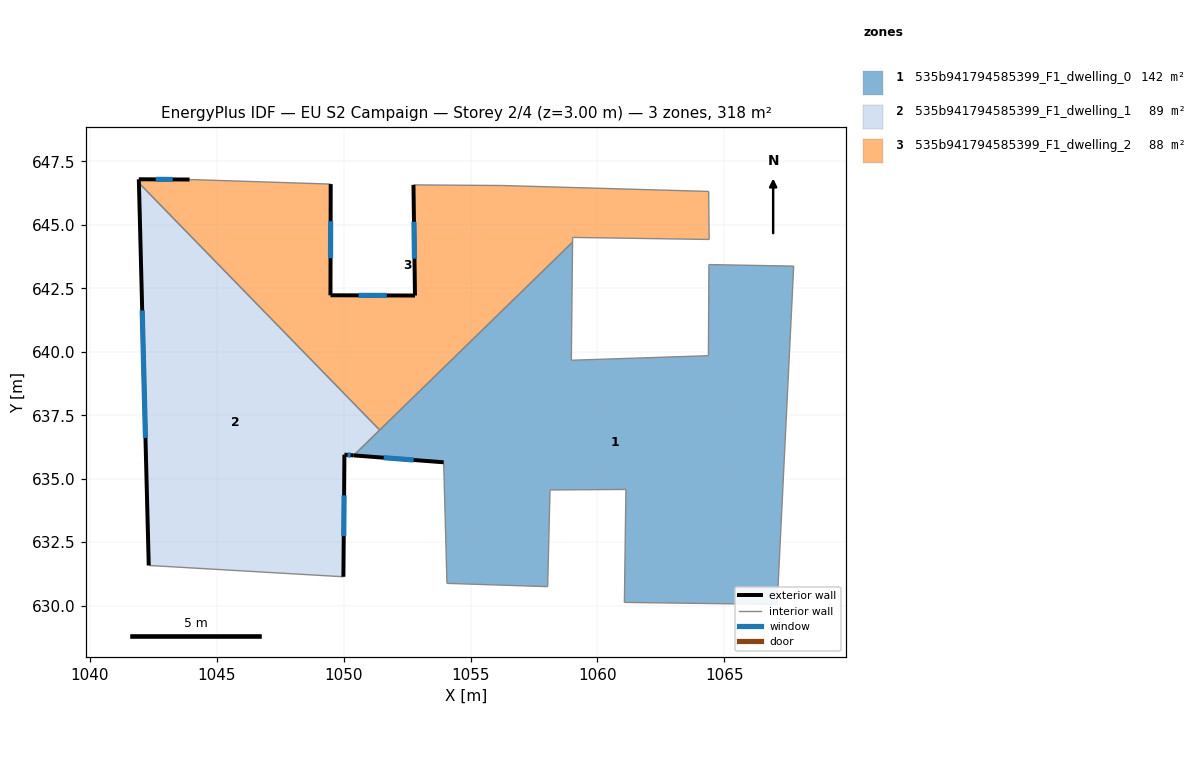
=== STOREY PLAN SPEC (per zone: floor XY polygon, exterior-wall plan segments, windows/doors) ===
zone 1: 535b941794585399_F1_dwelling_0  (141.6 m²)
  floor: (1067.73, 643.38) (1067.08, 630.05) (1061.06, 630.13) (1061.12, 634.58) (1058.13, 634.56) (1058.04, 630.75) (1054.07, 630.88) (1053.94, 635.65) (1050.40, 635.92) (1059.02, 644.32) (1058.97, 639.67) (1064.37, 639.85) (1064.39, 643.44)
  exterior wall: (1050.40, 635.92) – (1053.94, 635.65)  [3.6 m]
    window: (1051.58, 635.83) – (1052.76, 635.74)  [1.2 m²]
  interior walls: 13
zone 2: 535b941794585399_F1_dwelling_1  (88.9 m²)
  floor: (1041.94, 646.65) (1051.42, 636.92) (1050.40, 635.92) (1050.03, 635.95) (1049.99, 631.14) (1042.32, 631.58)
  exterior wall: (1050.03, 635.95) – (1050.40, 635.92)  [0.4 m]
    window: (1050.15, 635.94) – (1050.27, 635.93)  [0.1 m²]
  exterior wall: (1049.99, 631.14) – (1050.03, 635.95)  [4.8 m]
    window: (1050.00, 632.74) – (1050.02, 634.34)  [1.6 m²]
  exterior wall: (1041.94, 646.65) – (1042.32, 631.58)  [15.1 m]
    window: (1042.06, 641.63) – (1042.19, 636.61)  [5.0 m²]
  interior walls: 3
zone 3: 535b941794585399_F1_dwelling_2  (87.6 m²)
  floor: (1064.38, 646.32) (1064.40, 644.43) (1059.02, 644.51) (1059.02, 644.32) (1051.42, 636.92) (1041.94, 646.65) (1041.93, 646.80) (1043.93, 646.79) (1049.49, 646.61) (1049.48, 642.23) (1052.81, 642.22) (1052.75, 646.58) (1056.26, 646.55)
  exterior wall: (1041.93, 646.80) – (1041.94, 646.65)  [0.1 m]
  exterior wall: (1043.93, 646.79) – (1041.93, 646.80)  [2.0 m]
    window: (1043.26, 646.79) – (1042.60, 646.79)  [0.7 m²]
  exterior wall: (1049.48, 642.23) – (1049.49, 646.61)  [4.4 m]
    window: (1049.48, 643.69) – (1049.49, 645.15)  [1.5 m²]
  exterior wall: (1052.81, 642.22) – (1049.48, 642.23)  [3.3 m]
    window: (1051.70, 642.22) – (1050.59, 642.22)  [1.1 m²]
  exterior wall: (1052.75, 646.58) – (1052.81, 642.22)  [4.4 m]
    window: (1052.77, 645.12) – (1052.79, 643.67)  [1.5 m²]
  interior walls: 8

=== DERIVED (storey summary) ===
Building: EU S2 Campaign
Storey: 2 of 4  (floor level z = 3.00 m)
Storey gross floor area: 318.1 m²
Zones on this storey: 3
  - 535b941794585399_F1_dwelling_0: floor 141.6 m²; exterior wall 3.6 m (10.7 m²); 1 window(s) 1.2 m²; WWR 11.1%
  - 535b941794585399_F1_dwelling_1: floor 88.9 m²; exterior wall 20.3 m (60.8 m²); 3 window(s) 6.8 m²; WWR 11.1%
  - 535b941794585399_F1_dwelling_2: floor 87.6 m²; exterior wall 14.2 m (42.6 m²); 4 window(s) 4.7 m²; WWR 11.0%
Zone adjacency (shared interzone walls):
  - 535b941794585399_F1_dwelling_0 ↔ 535b941794585399_F1_dwelling_1
  - 535b941794585399_F1_dwelling_0 ↔ 535b941794585399_F1_dwelling_2
  - 535b941794585399_F1_dwelling_1 ↔ 535b941794585399_F1_dwelling_2